Run: headless pygame with SDL's dummy video driver; simulated clock (each Clock.tick advances the game by its frame time, no real sleeping); random seed 0; keys injected as events and as key.get_pressed() state; no mouse input.
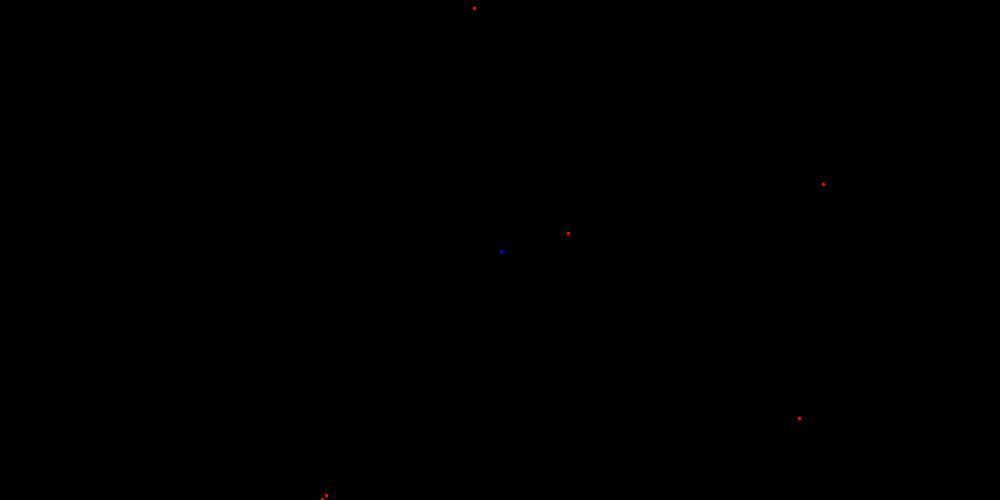
Frame 1 of 4 · flips 1–60 · no input
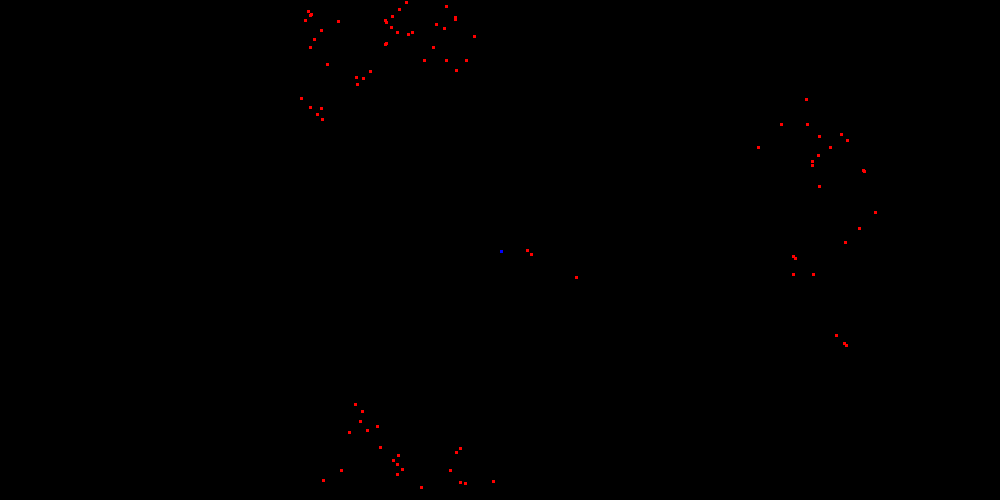
Frame 2 of 4 · flips 61–180 · tapped SPACE, RETURN · held RIGHT (→), D
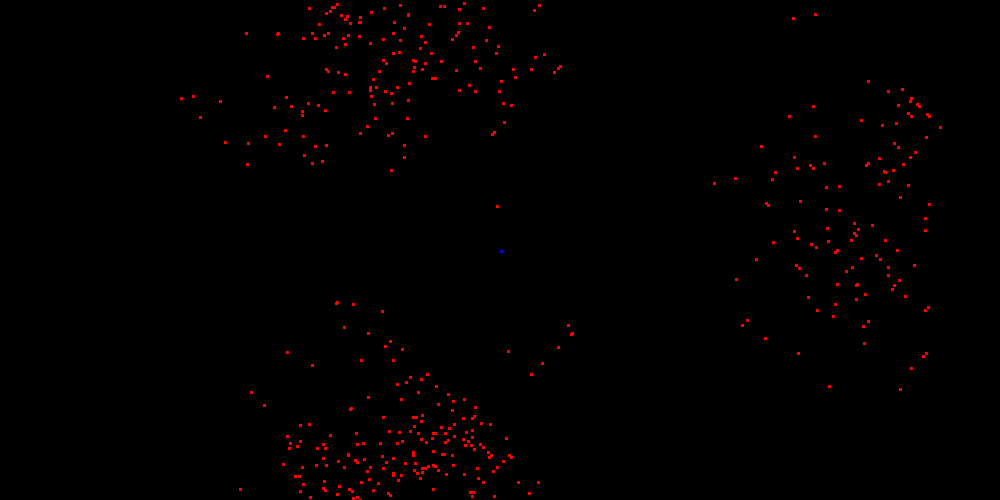
Frame 3 of 4 · flips 181–300 · held DOWN (↓), S
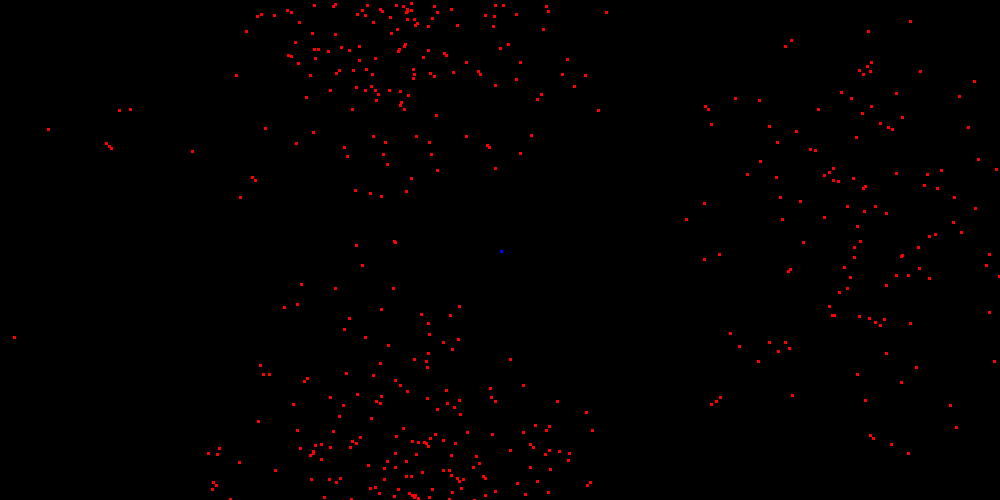
Frame 4 of 4 · flips 301–420 · held LEFT (←), A, UP (↑), W

The pygame program that drew these frames:

import pygame
import random
import math


class Cell:
    def __init__(self, cords):
        self.cords = cords
        self.rotation = [1, 0]
        self.lifeTime = 100
        self.isAlife = True
        
        
        
        self.genome = [None for _ in range(8)]       
        #self.speed = speed # или max speed и speed выбирается отдельно
        #self.findRadius = None

    def moveForward(self):
        #сделать проверку на возможность шага
            #клетка занята
                #клетки между начальной и конечной заняты

        # сделать шаг, заменить на ЗАПРОС шага, если можно - шаг
        self.cords[0]+=self.rotation[0]
        self.cords[1]+=self.rotation[1]

        # если за границей - переместиться, добавить проверку занята ли
        if self.cords[0]<0:self.cords[0]=screen.get_width()+self.cords[0]
        if self.cords[0]>screen.get_width():self.cords[0]=self.cords[0]-screen.get_width()

        if self.cords[1]<0:self.cords[1]=screen.get_height()+self.cords[1]
        if self.cords[1]>screen.get_height():self.cords[1]=self.cords[1]-screen.get_height()

    def turnRight(self):
        if self.rotation==[1,0]:self.rotation=[0,1]
        elif self.rotation==[0,1]: self.rotation=[-1,0]
        elif self.rotation==[-1,0]: self.rotation=[0,-1]
        elif self.rotation==[0,-1]: self.rotation=[1,0]

    def turnLeft(self):
        if self.rotation==[1,0]:self.rotation=[0,-1]
        elif self.rotation==[0,-1]: self.rotation=[-1,0]
        elif self.rotation==[-1,0]: self.rotation=[0,1]
        elif self.rotation==[0,1]: self.rotation=[1,0]

    def replicate(self):
        newCell = Cell([self.cords[0], self.cords[1]])
        newCell.rotation = self.rotation

#        newGenome = self.genome
#        for i in range(len(newGenome)):
#            if random.randint(0,99)>97:
#                newGenome[i]+=random.randint(-10,10)
#            if newGenome[i]>63:newGenome[i]-63
#            elif newGenome[i]<0:newGenome[i]+63
#        newCell.genome = newGenome

        alotCells.append(newCell)

    def die(self):
        self.isAlife = False

    def generateGenome(self): 
        for i in range(len(self.genome)):
            self.genome[i] = random.randint(0,63)





pygame.init()
screen = pygame.display.set_mode((1000, 500))
clock = pygame.time.Clock()
running = True
dt = 0


alotCells = [Cell(pygame.Vector2(random.randint(0, screen.get_width()), random.randint(0, screen.get_height()))) for _ in range(5)]
player = Cell([screen.get_width()/2, screen.get_height()/2])

while running:
    for event in pygame.event.get():
        if event.type == pygame.QUIT:
            running = False
    screen.fill("black")


    # ai cells ######################################################
    for i in range(len(alotCells)):
        alotCells[i].moveForward()
        if random.randint(0, 99)>95:
            if random.randint(0, 1)==0: alotCells[i].turnLeft()
            else: alotCells[i].turnRight()
        if random.randint(0, 99)>97:
            if len(alotCells) < 500:
                alotCells[i].replicate()
        alotCells[i].lifeTime-=1
        if alotCells[i].lifeTime==0: alotCells[i].die()
        if alotCells[i].isAlife: pygame.draw.rect(screen, "red", (alotCells[i].cords[0], alotCells[i].cords[1], 3, 3))

    alifeCells = []
    for i in range(len(alotCells)):
        if alotCells[i].isAlife: alifeCells.append(alotCells[i])
    alotCells = alifeCells
    
    print(len(alotCells))

    # player cell ######################################################

    keys = pygame.key.get_pressed()
    if keys[pygame.K_w]:
        player.moveForward()
        print("forward")
    if keys[pygame.K_a]:
        player.turnLeft()
        print("left")
    if keys[pygame.K_d]:
        player.turnRight()
        print("right")


    pygame.draw.rect(screen, "blue", (player.cords[0], player.cords[1], 3, 3))

    dt = clock.tick(10) / 1000.0 # limits FPS to n fps
    pygame.display.flip()
pygame.quit()
